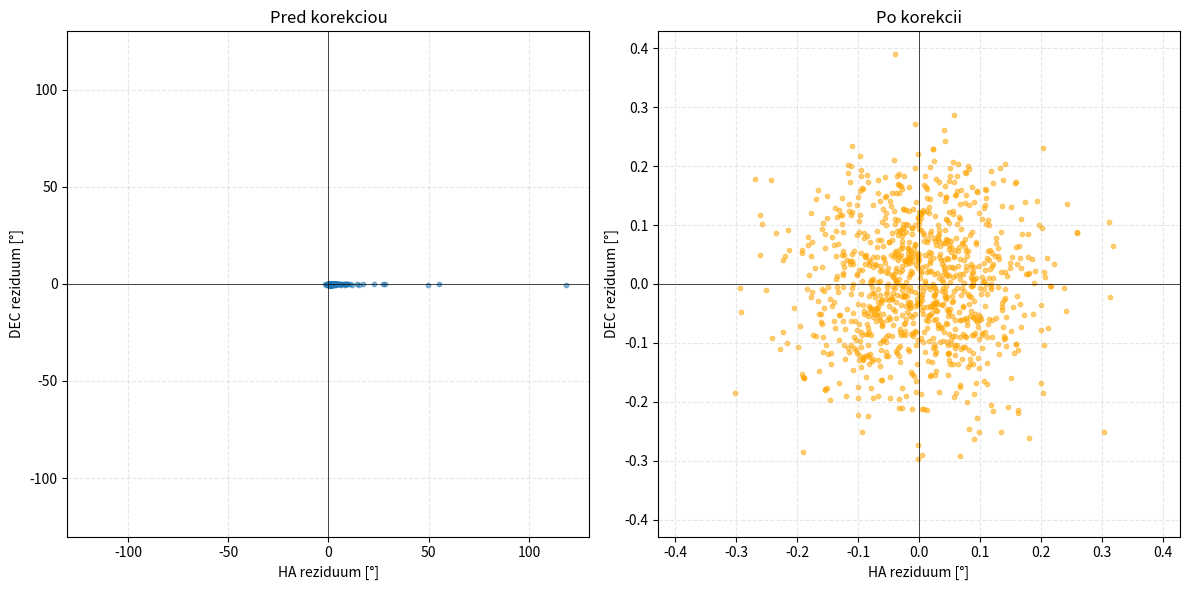

Python code for this plot:
import numpy as np
import matplotlib.pyplot as plt

# Simulácia dátových súborov
true_params = [0.3, -0.2, 0.15, 0.1, 0.05, -0.05, 0.02, -0.01, 0.03]  # Skutočné chyby montáže

def simulate_observation(n_stars):
    np.random.seed(42)
    HA_kat = np.random.uniform(0, 360, n_stars)          # Hodinový uhol
    DEC_kat = np.random.uniform(-90, 90, n_stars)        # Deklinácia
    katalog = np.column_stack((HA_kat, DEC_kat))
    pozorovane = apply_errors(true_params, katalog, n_stars, noise_scale=0.1)
    return katalog, pozorovane

def apply_errors(params, katalog, n_stars, phi=48, noise_scale=0.1):
    ZH, ZD, CO, NP, MA, ME, TF, DF, FO = params
    HA_kat, DEC_kat = katalog[:, 0], katalog[:, 1]
    
    # Aplikácia systémových chýb
    HA_poz = (
        HA_kat 
        + ZH 
        + CO / np.cos(np.radians(DEC_kat)) 
        + NP * np.tan(np.radians(DEC_kat))
        - MA * np.cos(np.radians(HA_kat)) * np.tan(np.radians(DEC_kat))
        + ME * np.sin(np.radians(HA_kat)) * np.tan(np.radians(DEC_kat))
        + TF * np.cos(np.radians(phi)) * np.sin(np.radians(HA_kat)) / np.cos(np.radians(DEC_kat))
        - DF * (np.cos(np.radians(phi)) * np.cos(np.radians(HA_kat)) + np.sin(np.radians(phi)) * np.tan(np.radians(DEC_kat)))
    )
    
    DEC_poz = (
        DEC_kat 
        + ZD 
        + MA * np.sin(np.radians(HA_kat)) 
        + ME * np.cos(np.radians(HA_kat))
        + TF * (np.cos(np.radians(phi)) * np.cos(np.radians(HA_kat)) * np.sin(np.radians(DEC_kat)) 
        - np.sin(np.radians(phi)) * np.cos(np.radians(DEC_kat)))
        + FO * np.cos(np.radians(HA_kat))
    )
    
    # Pridajte náhodný šum
    HA_poz += np.random.normal(0, noise_scale, n_stars)
    DEC_poz += np.random.normal(0, noise_scale, n_stars)
    
    return np.column_stack((HA_poz, DEC_poz))

# Vytvorenie modelovej matice X a vektora Y
def create_design_matrix(katalog, phi=48):
    HA_kat = np.radians(katalog[:, 0])
    DEC_kat = np.radians(katalog[:, 1])
    n = len(HA_kat)
    
    X = np.zeros((2*n, 9))  # 2 rovnice na pozorovanie
    
    for i in range(n):
        # Rovnica pre HA (t_e - t)
        X[2*i, 0] = 1  # ZH
        X[2*i, 2] = 1 / np.cos(DEC_kat[i])  # CO
        X[2*i, 3] = np.tan(DEC_kat[i])  # NP
        X[2*i, 4] = -np.cos(HA_kat[i]) * np.tan(DEC_kat[i])  # MA
        X[2*i, 5] = np.sin(HA_kat[i]) * np.tan(DEC_kat[i])  # ME
        X[2*i, 6] = np.cos(np.radians(phi)) * np.sin(HA_kat[i]) / np.cos(DEC_kat[i])  # TF
        X[2*i, 7] = -(np.cos(np.radians(phi)) * np.cos(HA_kat[i]) + np.sin(np.radians(phi)) * np.tan(DEC_kat[i]))  # DF
        
        # Rovnica pre DEC (delta_e - delta)
        X[2*i+1, 1] = 1  # ZD
        X[2*i+1, 4] = np.sin(HA_kat[i])  # MA
        X[2*i+1, 5] = np.cos(HA_kat[i])  # ME
        X[2*i+1, 6] = (np.cos(np.radians(phi)) * np.cos(HA_kat[i]) * np.sin(DEC_kat[i]) 
                        - np.sin(np.radians(phi)) * np.cos(DEC_kat[i]))  # TF
        X[2*i+1, 8] = np.cos(HA_kat[i])  # FO
    
    return X

# Hlavný skript
n_stars = 1000
katalog, pozorovane = simulate_observation(n_stars)
Y = (pozorovane - katalog).flatten()  # Rezíduá (pozorovane - katalog)

X = create_design_matrix(katalog)
sigma = 0.1  # Šum z simulácie
weights = 1/(sigma**2) * np.ones_like(Y)  # Váhy pre najmenšie štvorce

# Riešenie pomocou váženej LLSQ
ATA = X.T @ (weights[:, None] * X)
ATY = X.T @ (weights * Y)
params_estimated = np.linalg.solve(ATA, ATY)

# Výpočet rezíduí po korekcii
corrections = X @ params_estimated
residuals_corrected = Y - corrections

# Výpis výsledkov
param_names = ['ZH', 'ZD', 'CO', 'NP', 'MA', 'ME', 'TF', 'DF', 'FO']
print("Parameter\tOdhadnutá hodnota\tSkutočná hodnota\tOdchýlka")
for name, est, true in zip(param_names, params_estimated, true_params):
    print(f"{name}\t\t{est:.4f}\t\t\t{true:.4f}\t\t\t{abs(est - true):.4f}")

# Vizualizácia rezíduí
plt.figure(figsize=(12, 6))





# Pred korekciou
plt.subplot(1, 2, 1)
ha_res_before = Y[::2]    # Každý druhý prvok od 0: HA reziduá
dec_res_before = Y[1::2]  # Každý druhý prvok od 1: DEC reziduá
plt.scatter(ha_res_before, dec_res_before, alpha=0.5, s=10)
plt.axhline(0, color='k', lw=0.5)  # Horizontálna čiara na y=0
plt.axvline(0, color='k', lw=0.5)  # Vertikálna čiara na x=0
plt.xlabel('HA reziduum [°]')
plt.ylabel('DEC reziduum [°]')
plt.title('Pred korekciou')
max_val = np.max(np.abs([ha_res_before, dec_res_before])) * 1.1
plt.xlim(-max_val, max_val)
plt.ylim(-max_val, max_val)
plt.grid(True, linestyle='--', alpha=0.3)

# Po korekcii
plt.subplot(1, 2, 2)
ha_res_after = residuals_corrected[::2]    
dec_res_after = residuals_corrected[1::2]  
plt.scatter(ha_res_after, dec_res_after, alpha=0.5, s=10, color='orange')
plt.axhline(0, color='k', lw=0.5)
plt.axvline(0, color='k', lw=0.5)
plt.xlabel('HA reziduum [°]')
plt.ylabel('DEC reziduum [°]')
plt.title('Po korekcii')
max_val = np.max(np.abs([ha_res_after, dec_res_after])) * 1.1
plt.xlim(-max_val, max_val)
plt.ylim(-max_val, max_val)
plt.grid(True, linestyle='--', alpha=0.3)

plt.tight_layout()
plt.show()